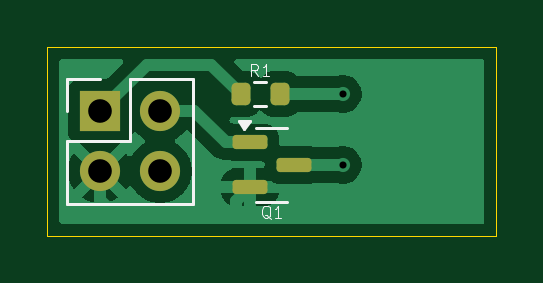
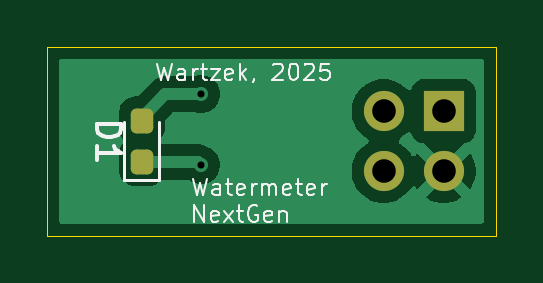
Circuit board: 11 layer files. Board 19.0 x 8.0 mm.
- bottom_copper: led-B_Cu.gbr (12322 bytes)
- bottom_mask: led-B_Mask.gbr (1385 bytes)
- paste: led-B_Paste.gbr (1210 bytes)
- bottom_silk: led-B_Silkscreen.gbr (13444 bytes)
- outline: led-Edge_Cuts.gbr (760 bytes)
- top_copper: led-F_Cu.gbr (15275 bytes)
- top_mask: led-F_Mask.gbr (1584 bytes)
- paste: led-F_Paste.gbr (1409 bytes)
- top_silk: led-F_Silkscreen.gbr (3473 bytes)
- drill: led-NPTH.drl (313 bytes)
- drill: led-PTH.drl (511 bytes)

=== bottom_copper: led-B_Cu.gbr (12322 bytes, source omitted) ===
=== bottom_mask: led-B_Mask.gbr (1385 bytes, source withheld) ===
=== paste: led-B_Paste.gbr (1210 bytes, source withheld) ===
=== bottom_silk: led-B_Silkscreen.gbr (13444 bytes, source omitted) ===
=== outline: led-Edge_Cuts.gbr ===
%TF.GenerationSoftware,KiCad,Pcbnew,9.0.1-9.0.1-0~ubuntu24.04.1*%
%TF.CreationDate,2025-05-06T21:30:47+02:00*%
%TF.ProjectId,led,6c65642e-6b69-4636-9164-5f7063625858,rev?*%
%TF.SameCoordinates,Original*%
%TF.FileFunction,Profile,NP*%
%FSLAX46Y46*%
G04 Gerber Fmt 4.6, Leading zero omitted, Abs format (unit mm)*
G04 Created by KiCad (PCBNEW 9.0.1-9.0.1-0~ubuntu24.04.1) date 2025-05-06 21:30:47*
%MOMM*%
%LPD*%
G01*
G04 APERTURE LIST*
%TA.AperFunction,Profile*%
%ADD10C,0.050000*%
%TD*%
G04 APERTURE END LIST*
D10*
X29500000Y-44000000D02*
X47500000Y-44000000D01*
X28500000Y-44000000D02*
X29500000Y-44000000D01*
X28500000Y-44000000D02*
X28500000Y-52000000D01*
X47500000Y-52000000D02*
X28500000Y-52000000D01*
X47500000Y-44000000D02*
X47500000Y-52000000D01*
M02*

=== top_copper: led-F_Cu.gbr (15275 bytes, source omitted) ===
=== top_mask: led-F_Mask.gbr (1584 bytes, source withheld) ===
=== paste: led-F_Paste.gbr (1409 bytes, source withheld) ===
=== top_silk: led-F_Silkscreen.gbr ===
%TF.GenerationSoftware,KiCad,Pcbnew,9.0.1-9.0.1-0~ubuntu24.04.1*%
%TF.CreationDate,2025-05-06T21:30:47+02:00*%
%TF.ProjectId,led,6c65642e-6b69-4636-9164-5f7063625858,rev?*%
%TF.SameCoordinates,Original*%
%TF.FileFunction,Legend,Top*%
%TF.FilePolarity,Positive*%
%FSLAX46Y46*%
G04 Gerber Fmt 4.6, Leading zero omitted, Abs format (unit mm)*
G04 Created by KiCad (PCBNEW 9.0.1-9.0.1-0~ubuntu24.04.1) date 2025-05-06 21:30:47*
%MOMM*%
%LPD*%
G01*
G04 APERTURE LIST*
%ADD10C,0.062500*%
%ADD11C,0.120000*%
G04 APERTURE END LIST*
D10*
X37416666Y-45228059D02*
X37250000Y-44989964D01*
X37130952Y-45228059D02*
X37130952Y-44728059D01*
X37130952Y-44728059D02*
X37321428Y-44728059D01*
X37321428Y-44728059D02*
X37369047Y-44751869D01*
X37369047Y-44751869D02*
X37392857Y-44775678D01*
X37392857Y-44775678D02*
X37416666Y-44823297D01*
X37416666Y-44823297D02*
X37416666Y-44894726D01*
X37416666Y-44894726D02*
X37392857Y-44942345D01*
X37392857Y-44942345D02*
X37369047Y-44966154D01*
X37369047Y-44966154D02*
X37321428Y-44989964D01*
X37321428Y-44989964D02*
X37130952Y-44989964D01*
X37892857Y-45228059D02*
X37607143Y-45228059D01*
X37750000Y-45228059D02*
X37750000Y-44728059D01*
X37750000Y-44728059D02*
X37702381Y-44799488D01*
X37702381Y-44799488D02*
X37654762Y-44847107D01*
X37654762Y-44847107D02*
X37607143Y-44870916D01*
X37952380Y-51275678D02*
X37904761Y-51251869D01*
X37904761Y-51251869D02*
X37857142Y-51204250D01*
X37857142Y-51204250D02*
X37785714Y-51132821D01*
X37785714Y-51132821D02*
X37738095Y-51109011D01*
X37738095Y-51109011D02*
X37690476Y-51109011D01*
X37714285Y-51228059D02*
X37666666Y-51204250D01*
X37666666Y-51204250D02*
X37619047Y-51156630D01*
X37619047Y-51156630D02*
X37595238Y-51061392D01*
X37595238Y-51061392D02*
X37595238Y-50894726D01*
X37595238Y-50894726D02*
X37619047Y-50799488D01*
X37619047Y-50799488D02*
X37666666Y-50751869D01*
X37666666Y-50751869D02*
X37714285Y-50728059D01*
X37714285Y-50728059D02*
X37809523Y-50728059D01*
X37809523Y-50728059D02*
X37857142Y-50751869D01*
X37857142Y-50751869D02*
X37904761Y-50799488D01*
X37904761Y-50799488D02*
X37928571Y-50894726D01*
X37928571Y-50894726D02*
X37928571Y-51061392D01*
X37928571Y-51061392D02*
X37904761Y-51156630D01*
X37904761Y-51156630D02*
X37857142Y-51204250D01*
X37857142Y-51204250D02*
X37809523Y-51228059D01*
X37809523Y-51228059D02*
X37714285Y-51228059D01*
X38404762Y-51228059D02*
X38119048Y-51228059D01*
X38261905Y-51228059D02*
X38261905Y-50728059D01*
X38261905Y-50728059D02*
X38214286Y-50799488D01*
X38214286Y-50799488D02*
X38166667Y-50847107D01*
X38166667Y-50847107D02*
X38119048Y-50870916D01*
D11*
%TO.C,J1*%
X29345000Y-45345000D02*
X30725000Y-45345000D01*
X29345000Y-46725000D02*
X29345000Y-45345000D01*
X29345000Y-47995000D02*
X29345000Y-50645000D01*
X29345000Y-47995000D02*
X31995000Y-47995000D01*
X29345000Y-50645000D02*
X34645000Y-50645000D01*
X31995000Y-45345000D02*
X34645000Y-45345000D01*
X31995000Y-47995000D02*
X31995000Y-45345000D01*
X34645000Y-45345000D02*
X34645000Y-50645000D01*
%TO.C,R1*%
X37262742Y-45477500D02*
X37737258Y-45477500D01*
X37262742Y-46522500D02*
X37737258Y-46522500D01*
%TO.C,Q1*%
X38000000Y-47440000D02*
X37350000Y-47440000D01*
X38000000Y-47440000D02*
X38650000Y-47440000D01*
X38000000Y-50560000D02*
X37350000Y-50560000D01*
X38000000Y-50560000D02*
X38650000Y-50560000D01*
X36837500Y-47490000D02*
X36597500Y-47160000D01*
X37077500Y-47160000D01*
X36837500Y-47490000D01*
G36*
X36837500Y-47490000D02*
G01*
X36597500Y-47160000D01*
X37077500Y-47160000D01*
X36837500Y-47490000D01*
G37*
%TD*%
M02*

=== drill: led-NPTH.drl ===
M48
; DRILL file {KiCad 9.0.1-9.0.1-0~ubuntu24.04.1} date 2025-05-06T21:30:44+0200
; FORMAT={-:-/ absolute / metric / decimal}
; #@! TF.CreationDate,2025-05-06T21:30:44+02:00
; #@! TF.GenerationSoftware,Kicad,Pcbnew,9.0.1-9.0.1-0~ubuntu24.04.1
; #@! TF.FileFunction,NonPlated,1,2,NPTH
FMAT,2
METRIC
%
G90
G05
M30

=== drill: led-PTH.drl ===
M48
; DRILL file {KiCad 9.0.1-9.0.1-0~ubuntu24.04.1} date 2025-05-06T21:30:44+0200
; FORMAT={-:-/ absolute / metric / decimal}
; #@! TF.CreationDate,2025-05-06T21:30:44+02:00
; #@! TF.GenerationSoftware,Kicad,Pcbnew,9.0.1-9.0.1-0~ubuntu24.04.1
; #@! TF.FileFunction,Plated,1,2,PTH
FMAT,2
METRIC
; #@! TA.AperFunction,Plated,PTH,ViaDrill
T1C0.300
; #@! TA.AperFunction,Plated,PTH,ComponentDrill
T2C1.000
%
G90
G05
T1
X41.0Y-46.0
X41.0Y-49.0
T2
X30.725Y-46.725
X30.725Y-49.265
X33.265Y-46.725
X33.265Y-49.265
M30
